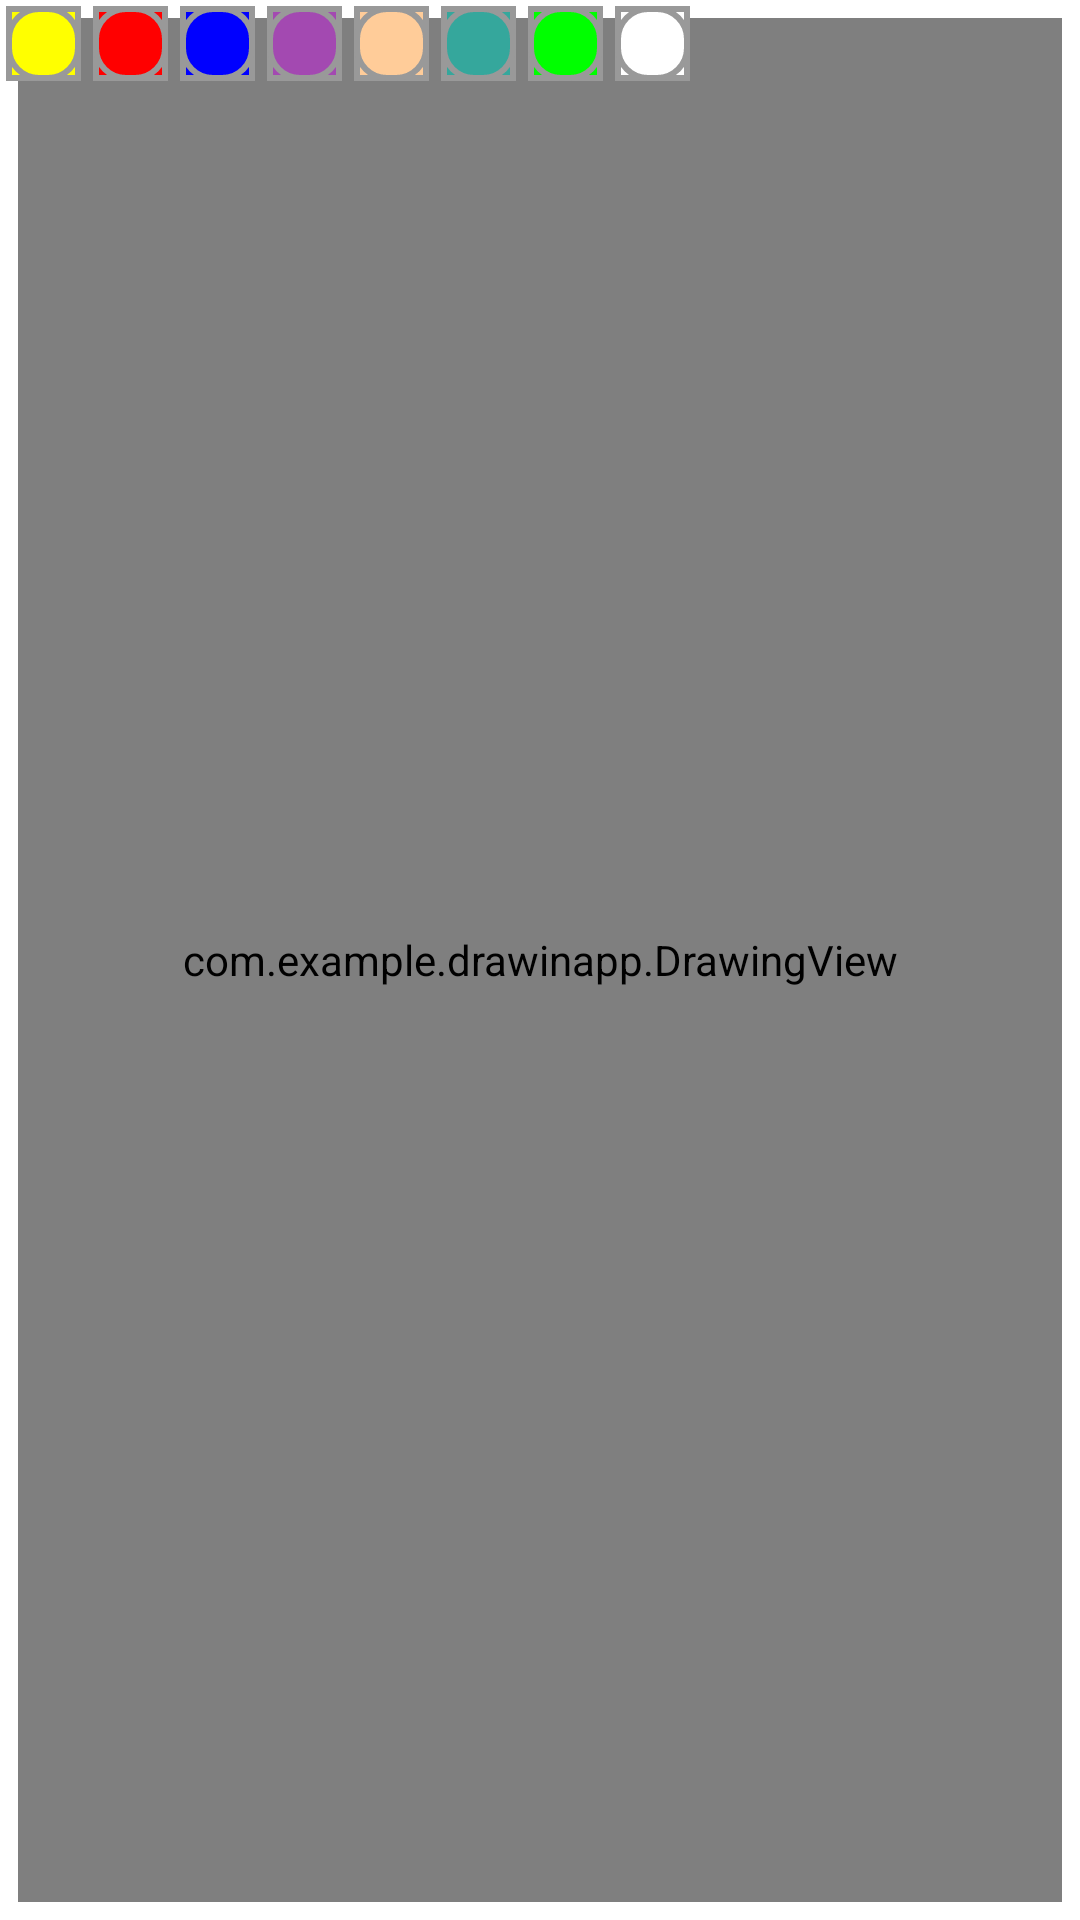

Here is an Android app screen rendered from its layout file. Give the layout XML and the strings, colors and styles it references.
<!-- AndroidManifest.xml: application theme Theme.DrawinApp -->
<!-- res/layout/activity_main.xml -->
<?xml version="1.0" encoding="utf-8"?>
<androidx.constraintlayout.widget.ConstraintLayout xmlns:android="http://schemas.android.com/apk/res/android"
    xmlns:app="http://schemas.android.com/apk/res-auto"
    xmlns:tools="http://schemas.android.com/tools"
    android:layout_width="wrap_content"
    android:layout_height="wrap_content"
    tools:context=".MainActivity">

    <FrameLayout
        android:id="@+id/fl_drawing_view_contrainer"
        android:layout_width="0dp"
        android:layout_height="0dp"
        android:layout_margin="5sp"
        android:background="@drawable/background_drawing_view"
        android:padding="1sp"
        app:layout_constraintBottom_toBottomOf="parent"
        app:layout_constraintLeft_toLeftOf="parent"
        app:layout_constraintRight_toRightOf="parent"
        app:layout_constraintTop_toTopOf="parent">


        <ImageView
            android:id="@+id/iv_imageBackground"
            android:layout_width="match_parent"
            android:layout_height="match_parent"
            android:scaleType="centerCrop"
            android:src="@drawable/image" />


        <com.example.drawinapp.DrawingView
            android:id="@+id/drawing_view"
            android:layout_width="match_parent"
            android:layout_height="match_parent"
            android:background="#80FFFFFF" />

    </FrameLayout>


    <LinearLayout
        android:id="@+id/ll_paint_colors"
        android:layout_width="match_parent"
        android:layout_height="match_parent"
        android:orientation="horizontal"
        app:layout_constraintBottom_toTopOf="@+id/ll_action_buttons"
        app:layout_constraintEnd_toEndOf="parent"
        app:layout_constraintStart_toStartOf="parent"
        app:layout_constraintTop_toBottomOf="@+id/fl_drawing_view_contrainer">

        <ImageButton
            android:layout_width="25sp"
            android:layout_height="25sp"
            android:layout_margin="2sp"
            android:background="@color/yellow"
            android:onClick="paintClicked"
            android:src="@drawable/palette_normal"
            android:tag="@color/yellow" />

        <ImageButton
            android:layout_width="25sp"
            android:layout_height="25sp"
            android:layout_margin="2sp"
            android:background="@color/red"
            android:onClick="paintClicked"
            android:src="@drawable/palette_normal"
            android:tag="@color/red" />


        <ImageButton
            android:layout_width="25sp"
            android:layout_height="25sp"
            android:layout_margin="2sp"
            android:background="@color/blue"
            android:onClick="paintClicked"
            android:src="@drawable/palette_normal"
            android:tag="@color/blue" />


        <ImageButton
            android:layout_width="25sp"
            android:layout_height="25sp"
            android:layout_margin="2sp"
            android:background="@color/random"
            android:onClick="paintClicked"
            android:src="@drawable/palette_normal"
            android:tag="@color/random" />


        <ImageButton
            android:layout_width="25sp"
            android:layout_height="25sp"
            android:layout_margin="2sp"
            android:background="@color/skin"
            android:onClick="paintClicked"
            android:src="@drawable/palette_normal"
            android:tag="@color/skin" />


        <ImageButton
            android:layout_width="25sp"
            android:layout_height="25sp"
            android:layout_margin="2sp"
            android:background="@color/lollipop"
            android:onClick="paintClicked"
            android:src="@drawable/palette_normal"
            android:tag="@color/lollipop" />

        <ImageButton
            android:layout_width="25sp"
            android:layout_height="25sp"
            android:layout_margin="2sp"
            android:background="@color/green"
            android:onClick="paintClicked"
            android:src="@drawable/palette_normal"
            android:tag="@color/green" />

        <ImageButton
            android:layout_width="25sp"
            android:layout_height="25sp"
            android:layout_margin="2sp"
            android:background="@color/white"
            android:onClick="paintClicked"
            android:src="@drawable/palette_normal"
            android:tag="@color/white" />


    </LinearLayout>

    <LinearLayout
        android:id="@+id/ll_action_buttons"
        android:layout_width="match_parent"
        android:layout_height="wrap_content"
        android:gravity="center"
        android:orientation="horizontal"
        app:layout_constraintBottom_toBottomOf="parent"
        app:layout_constraintEnd_toEndOf="parent"
        app:layout_constraintStart_toStartOf="parent"
        app:layout_constraintTop_toBottomOf="@+id/ll_paint_colors">


        <ImageButton
            android:id="@+id/ib_brush_size"
            android:layout_width="50sp"
            android:layout_height="50sp"
            android:layout_margin="5sp"
            android:scaleType="fitXY"
            android:src="@drawable/large_brush_size" />


        <ImageButton
            android:id="@+id/ib_gallery"
            android:layout_width="50sp"
            android:layout_height="50sp"
            android:layout_margin="5sp"
            android:scaleType="fitXY"
            android:src="@drawable/large_brush_size" />

        <ImageButton
            android:id="@+id/ib_undo"
            android:layout_width="50sp"
            android:layout_height="50sp"
            android:layout_margin="5sp"
            android:scaleType="fitXY"
            android:src="@drawable/large_brush_size" />

        <ImageButton
            android:id="@+id/ib_save"
            android:layout_width="50sp"
            android:layout_height="50sp"
            android:layout_margin="5sp"
            android:scaleType="fitXY"
            android:src="@drawable/large_brush_size" />


    </LinearLayout>

</androidx.constraintlayout.widget.ConstraintLayout>
<!-- resources referenced by this layout -->
<resources>
  <color name="blue">#0000ff</color>
  <color name="green">#00ff00</color>
  <color name="lollipop">#35a79c</color>
  <color name="random">#a349B1</color>
  <color name="red">#ff0000</color>
  <color name="skin">#ffcc99</color>
  <color name="white">#FFFFFFFF</color>
  <color name="yellow">#ffff00</color>
  <!-- drawable background_drawing_view (drawable) -->
  <?xml version="1.0" encoding="utf-8"?>
  <Shape xmlns:android="http://schemas.android.com/apk/res/android"
      android:shape = "rectangle">
      <solid android:color = "#FFFFFF"/>
      <stroke android:width = "0.5dp"
          android:color = "#9AA2AF"/>
  
  </Shape>
  <!-- drawable large_brush_size (drawable) -->
  <?xml version="1.0" encoding="utf-8"?>
  <Shape xmlns:android="http://schemas.android.com/apk/res/android"
      android:dither="true"
      android:shape="oval">
  
      <size
          android:width="30dp"
          android:height="30dp" />
  
      <solid android:color="#FF666666" />
  
  
  </Shape>
  <!-- drawable palette_normal (drawable) -->
  <?xml version="1.0" encoding="utf-8"?>
  <layer-list xmlns:android="http://schemas.android.com/apk/res/android">
      <item>
  
          <shape android:shape="rectangle">
              <stroke
                  android:width="2sp"
                  android:color="#FF999999" />
  
              <padding
                  android:bottom="0dp"
                  android:left="0dp"
                  android:right="0dp"
                  android:top="0dp" />
          </shape>
      </item>
  
  
      <item>
          <shape android:shape="rectangle">
              <stroke
                  android:width="2sp"
                  android:color="#FF999999" />
  
              <solid android:color="#00000000" />
              <corners android:radius="10sp" />
  
  
          </shape>
      </item>
  </layer-list>
  <style name="Theme.DrawinApp" parent="Theme.MaterialComponents.DayNight.DarkActionBar">
          
          <item name="colorPrimary">@color/purple_500</item>
          <item name="colorPrimaryVariant">@color/purple_700</item>
          <item name="colorOnPrimary">@color/white</item>
          
          <item name="colorSecondary">@color/teal_200</item>
          <item name="colorSecondaryVariant">@color/teal_700</item>
          <item name="colorOnSecondary">@color/black</item>
          
          <item name="android:statusBarColor">?attr/colorPrimaryVariant</item>
          
      </style>
  <color name="purple_500">#FF6200EE</color>
  <color name="purple_700">#FF3700B3</color>
  <color name="teal_200">#FF03DAC5</color>
  <color name="teal_700">#FF018786</color>
  <color name="black">#FF000000</color>
</resources>
